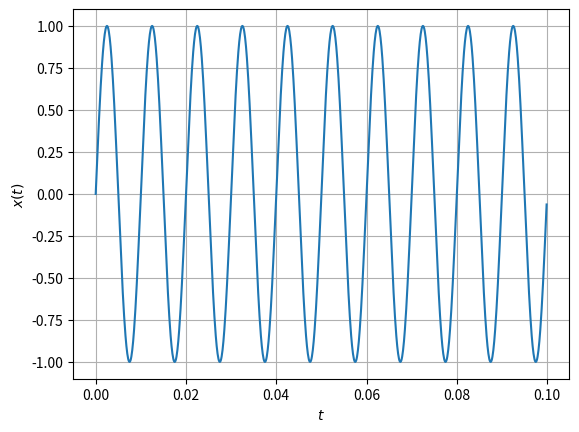
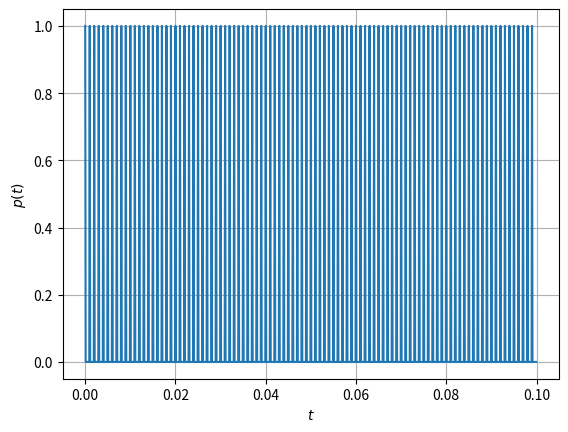
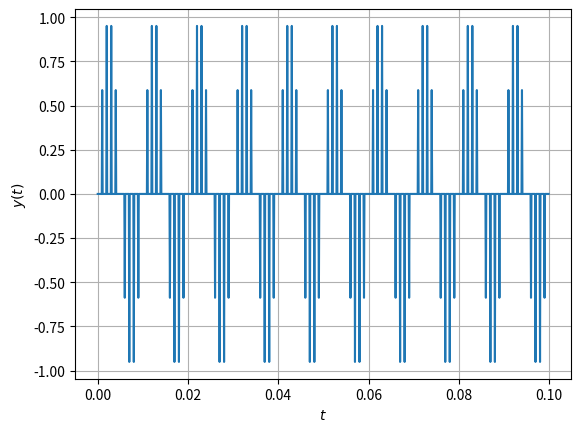
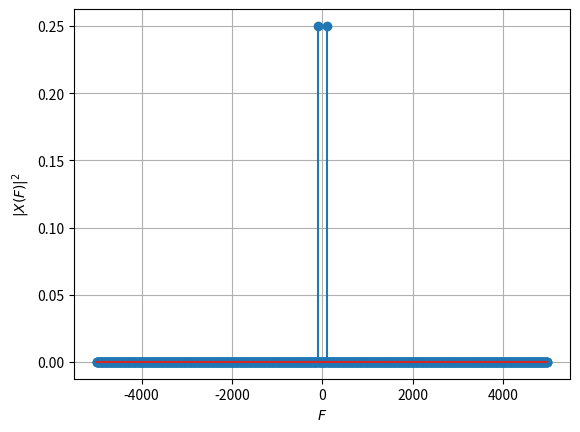
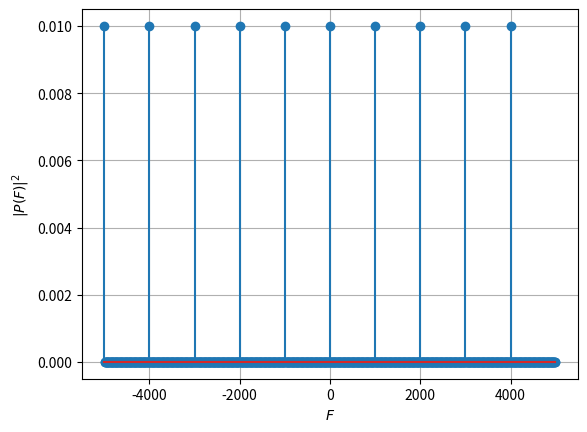
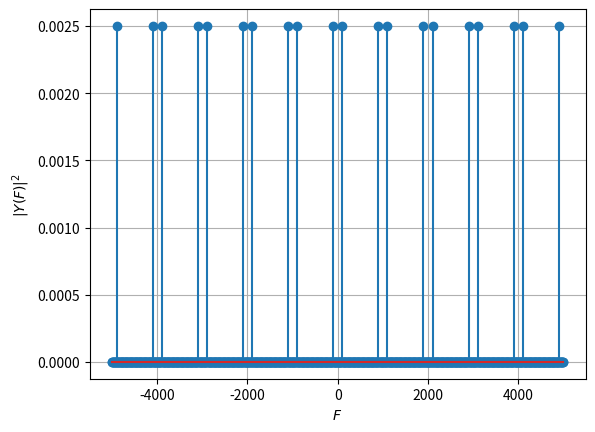
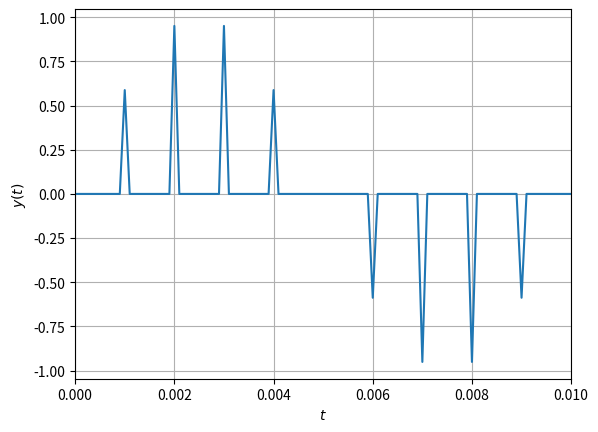
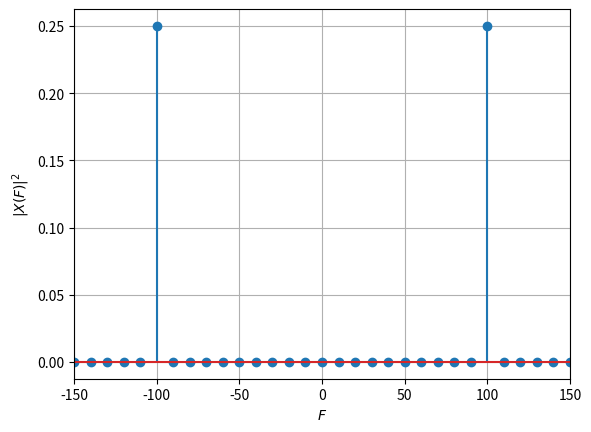
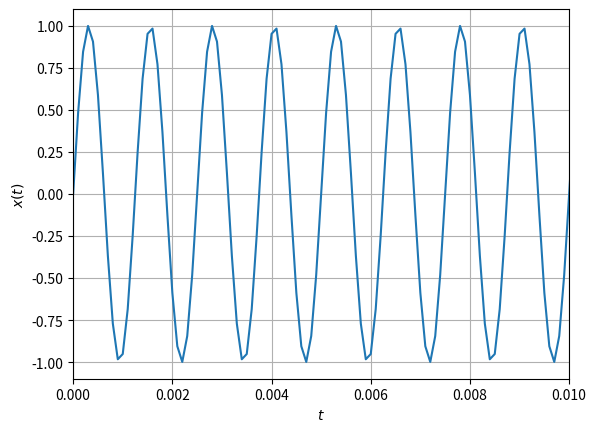
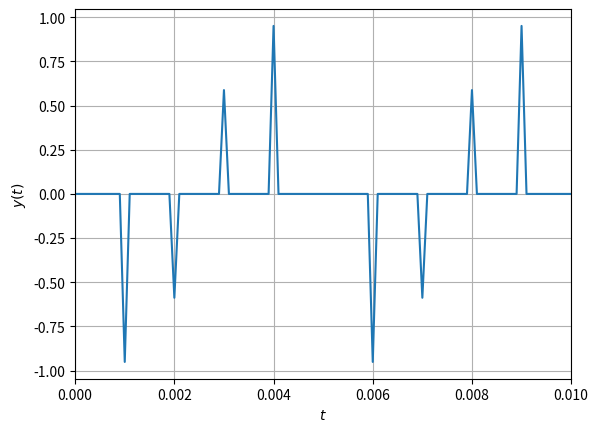
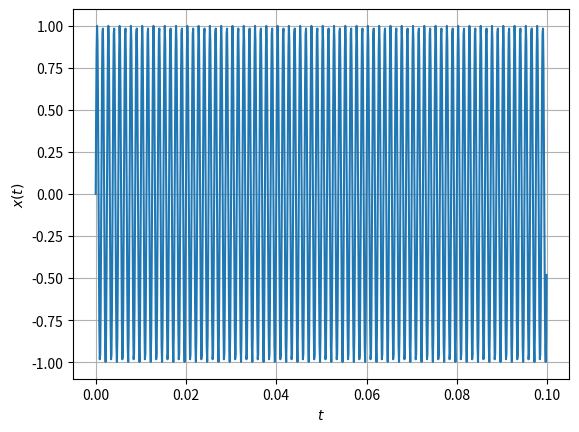
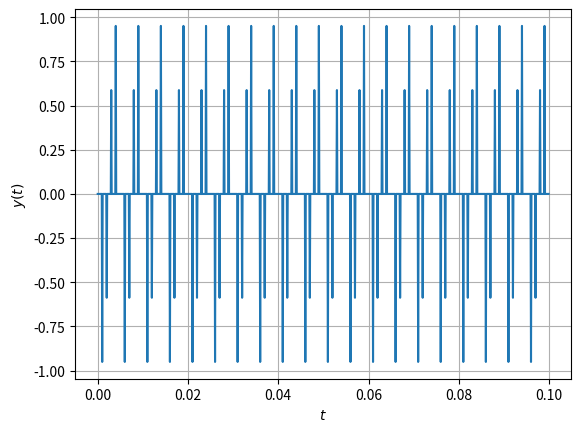
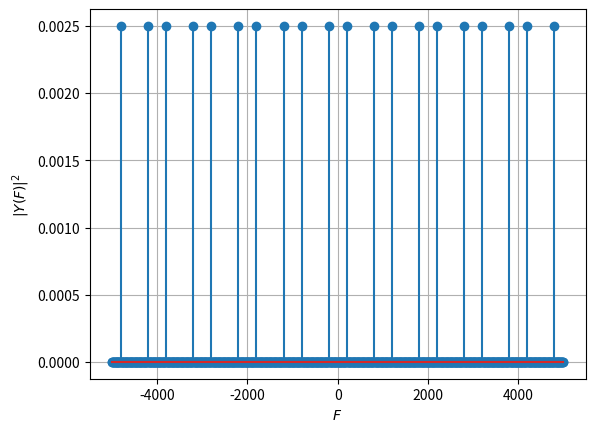
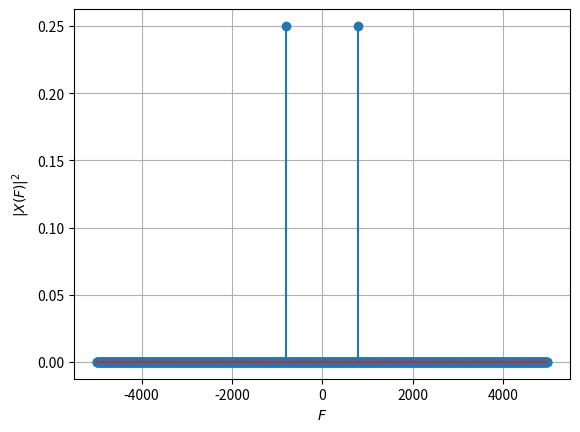
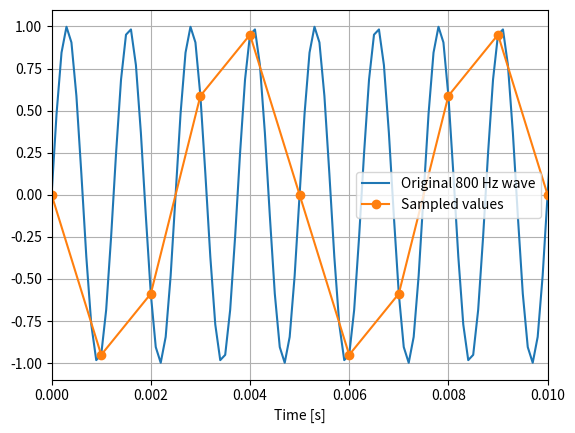
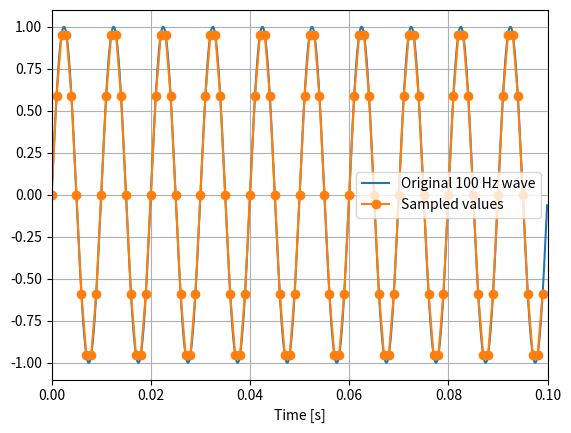

These figures' Python source, in order:
#!/usr/bin/env python
# coding: utf-8

# # CCE3206 - Digital Signal Processing
# ## Practical 1: The sampling theorem
# **Name:** Dave Galea
# **Student ID:** 0283404L

# ## Task 1

# In[16]:


import numpy as np

# simulate for 0.1 s, with 1000 samples
duration = 0.1
N = 1000
# t is a list of 1000 time samples in [0, 0.1)
t = np.linspace(0, duration, N, endpoint=False)

# x is the signal x(t) = sin(2πFt)
x = np.sin(2 * np.pi * 100 * t)

# period of pulse train
train_period = 10
# width of single pulse
pulse_width = 1
# p is a periodic pulse train
p = np.arange(N) % train_period < pulse_width

# y is the sampled sinusoid
y = x * p

# ## Task 2

# In[17]:


from scipy.fft import fft, fftfreq

# F is the list of frequencies for the DFT
F = fftfreq(N, duration / N)

# X(F) is the DFT of x(t)
X = fft(x) / N
# the power spectrum of X(F) is |X(F)|²
Xp = np.abs(X) ** 2

# Repeat for P(F) and Y(F):
P = fft(p) / N 
Pp = np.abs(P) ** 2 

Y = fft(y) / N
Yp = np.abs(Y) ** 2



# ## Task 3

# In[18]:


import matplotlib.pyplot as plt

# Plot x(t) against t
fig, ax = plt.subplots()
ax.plot(t, x)
ax.set_xlabel('$t$')
ax.set_ylabel('$x(t)$')
ax.grid(True)

# Repeat for p(t) and y(t)
fig, ax = plt.subplots()
ax.plot(t, p)
ax.set_xlabel('$t$')
ax.set_ylabel('$p(t)$')
ax.grid(True)

fig, ax = plt.subplots()
ax.plot(t, y)
ax.set_xlabel('$t$')
ax.set_ylabel('$y(t)$')
ax.grid(True)

# Plot |X(F)|^2 against F
fig, ax = plt.subplots()
ax.stem(F, Xp)
ax.set_xlabel('$F$')
ax.set_ylabel('$|X(F)|^2$')
ax.grid(True)

# Repeat for |P(F)|^2 and |Y(F)|^2
fig, ax = plt.subplots()
ax.stem(F, Pp)
ax.set_xlabel('$F$')
ax.set_ylabel('$|P(F)|^2$')
ax.grid(True)

fig, ax = plt.subplots()
ax.stem(F, Yp)
ax.set_xlabel('$F$')
ax.set_ylabel('$|Y(F)|^2$')
ax.grid(True)

plt.show()

# ## Task 4

# From the values set for the pulse train: 
# - The simulation sampling frequency is $F_{\text{sim}} = 1000/0.1 = 10{,}000$ Hz, (or 10kHz)
# 
# - The pulse train has a period of 10 simulation samples.
# 
# Therefore, the effective sampling frequency is:
# 
# $$
# F_s = \frac{10000}{10} = 1000 \text{ Hz}
# $$
# 
# This can be confirmed from the plot of $y(t)$ against $t$ by checking that consecutive sampling instants are present at a rate of 1000 Hz: 
# 

# In[19]:


fig, ax = plt.subplots()
ax.plot(t, y)
ax.set_xlabel('$t$')
ax.set_ylabel('$y(t)$')
ax.grid(True)
ax.set_xlim([0, 0.01])
plt.show()

# In the interval $0 \leq t < 0.01$ s, there are 10 sampling instants, spaced 0.001 s apart. Only eight spikes are visible because the samples at $t = 0$ s and $t = 0.005$ s have zero amplitude, where the sine wave crosses zero.
# 
# Since there are 10 samples in 0.01 seconds, the sampling frequency is $10 / 0.01 = 1000$ samples per second, confirming the calculated value of 1000 Hz.

# ## Task 5

# In[20]:



fig, ax = plt.subplots()
ax.stem(F, Xp)
ax.set_xlabel('$F$')
ax.set_ylabel('$|X(F)|^2$')
ax.set_xlim([-150, 150])
ax.grid(True)
plt.show()

for i in range(N):
    if Yp[i] > 0.0001:
        print("Frequency:", F[i], "Hz")
        print(f"Power: {Yp[i]:.4f}")

# As shown in the graph above, the power spectrum of the unsampled sine wave $x(t)$ has frequency components at $-100$ Hz and $+100$ Hz, each with power 0.25.
# 
# Since the range was quite large for the power spectrum of the sampled sine wave $y(t)$, I coded a simple for loop to print out the frequency components. These are printed above, however for clarity's sake, I repeated them below. 
# 
# The sampled sine wave $y(t)$ has frequency components at:
# 
# $\pm100$, $\pm900$, $\pm1100$, $\pm1900$, $\pm2100$, $\pm2900$, $\pm3100$, $\pm3900$, $\pm4100$ and $\pm4900$ Hz.
# 
# Each component has a plotted power of approximately 0.0025. To obtain the corrected power, we multiply by:
# 
# $$
# \left(\frac{F_{\text{sim}}}{F_s}\right)^2
# = \left(\frac{10000}{1000}\right)^2 = 100
# $$
# 
# Therefore, the corrected power of each component is:
# 
# $$
# 0.0025 \times 100 = 0.25
# $$

# ## Task 6

# #### Changing frequency and re-running simulation:

# In[21]:


# Change the sine wave to 800 Hz
x = np.sin(2 * np.pi * 800 * t)

# Sample the new sine wave
y = x * p

# Recalculate the power spectra
X = fft(x) / N
Xp = np.abs(X) ** 2

Y = fft(y) / N
Yp = np.abs(Y) ** 2


# Repeat task 5 :

# Time domain plots: 
fig, ax = plt.subplots()
ax.plot(t, x)
ax.set_xlabel('$t$')
ax.set_ylabel('$x(t)$')
ax.grid(True)
ax.set_xlim([0, 0.01])
plt.show()

fig, ax = plt.subplots()
ax.plot(t, y)
ax.set_xlabel('$t$')
ax.set_ylabel('$y(t)$')
ax.set_xlim([0, 0.01])
ax.grid(True)
plt.show()

fig, ax = plt.subplots()
ax.plot(t, x)
ax.set_xlabel('$t$')
ax.set_ylabel('$x(t)$')
ax.grid(True)
plt.show()

fig, ax = plt.subplots()
ax.plot(t, y)
ax.set_xlabel('$t$')
ax.set_ylabel('$y(t)$')
ax.grid(True)
plt.show()
# Power spectrum plots: 
fig, ax = plt.subplots()
ax.stem(F, Yp)
ax.set_xlabel('$F$')
ax.set_ylabel('$|Y(F)|^2$')
ax.grid(True)
plt.show()

fig, ax = plt.subplots()
ax.stem(F, Xp)
ax.set_xlabel('$F$')
ax.set_ylabel('$|X(F)|^2$')
ax.grid(True)
plt.show()

for i in range(N):
    if Xp[i] > 0.0001:
        print("Frequency:", F[i], "Hz")
        print(f"Power: {Xp[i]:.4f}")

print("==============")

for i in range(N):
    if Yp[i] > 0.0001:
        print("Frequency:", F[i], "Hz")
        print(f"Power: {Yp[i]:.4f}")

# #### Repeating of task 5: 
# The unsampled sine wave $x(t)$ has frequency components at
# $\pm800$ Hz, each with power 0.25
# 
# The sampled sine wave $y(t)$ has frequency components at:
# 
# $\pm200$, $\pm800$, $\pm1200$, $\pm1800$, $\pm2200$, $\pm2800$, $\pm3200$, $\pm3800$, $\pm4200$ and $\pm4800$ Hz.
# 
# Each component has a plotted power of approximately 0.0025. To obtain the corrected power, we multiply by:
# 
# $$
# \left(\frac{F_{\text{sim}}}{F_s}\right)^2
# = \left(\frac{10000}{1000}\right)^2 = 100
# $$
# 
# Therefore, the corrected power of each component is:
# 
# $$
# 0.0025 \times 100 = 0.25
# $$
# 
# #### Comments: 
# 
# What changed in this re-run simulation is the frequency of the sine wave from $100 Hz$ to $800Hz$; the sampling frequency remained the same ($1000 Hz$). 
# 
# The Nyquist frequency is half the sampling rate, therefore $500 Hz$; since the frequency of the sine wave is higher than the Nyquist frequency, **aliasing** occurs. This means that from the samples, the original signal cannot be reconstructed. This is exemplified by the plots below this markdown cell. 
# 
# In comparison, the original 100 Hz sine wave was below the Nyquist frequency, so aliasing did not occur.
# 

# In[22]:


fig, ax = plt.subplots()

ax.plot(t, x, label='Original 800 Hz wave')
ax.plot(t[p], y[p], 'o-', label='Sampled values')

ax.set_xlim([0, 0.01])
ax.set_xlabel('Time [s]')
ax.legend()
ax.grid(True)
plt.show()

x = np.sin(2 * np.pi * 100 * t)
y = x * p

fig, ax = plt.subplots()
ax.plot(t, x, label='Original 100 Hz wave')
ax.plot(t[p], y[p], 'o-', label='Sampled values')

ax.set_xlim([0, 0.1])
ax.set_xlabel('Time [s]')
ax.legend()
ax.grid(True)
plt.show()

# ## Task 7

# In[23]:


import matplotlib.pyplot as plt
# Return to a 100 Hz sine wave
x = np.sin(2 * np.pi * 100 * t)

# Increase the pulse width to 4 samples
pulse_width = 4
p = np.arange(N) % train_period < pulse_width

y = x * p

# Recalculate a power spectra
X = fft(x) / N
Xp = np.abs(X) ** 2

P = fft(p) / N
Pp = np.abs(P) ** 2

Y = fft(y) / N
Yp = np.abs(Y) ** 2


# Plot x(t) against t
fig, ax = plt.subplots()
ax.plot(t, x)
ax.set_xlabel('$t$')
ax.set_ylabel('$x(t)$')
ax.grid(True)

# Repeat for p(t) and y(t)
fig, ax = plt.subplots()
ax.plot(t, p)
ax.set_xlabel('$t$')
ax.set_ylabel('$p(t)$')
ax.grid(True)

fig, ax = plt.subplots()
ax.plot(t, y)
ax.set_xlabel('$t$')
ax.set_ylabel('$y(t)$')
ax.grid(True)

# Plot |X(F)|^2 against F
fig, ax = plt.subplots()
ax.stem(F, Xp)
ax.set_xlabel('$F$')
ax.set_ylabel('$|X(F)|^2$')
ax.grid(True)

# Repeat for |P(F)|^2 and |Y(F)|^2
fig, ax = plt.subplots()
ax.stem(F, Pp)
ax.set_xlabel('$F$')
ax.set_ylabel('$|P(F)|^2$')
ax.grid(True)

fig, ax = plt.subplots()
ax.stem(F, Yp)
ax.set_xlabel('$F$')
ax.set_ylabel('$|Y(F)|^2$')
ax.grid(True)

plt.show()

for i in range(N):
    if Yp[i] > 0.000001:
        print("Frequency:", F[i], "Hz")
        print(f"Power: {Yp[i]:.6f}")

# #### Repeating of task 5:
# 
# The unsampled sine wave $x(t)$ has frequency components at
# $\pm100$ Hz, each with power 0.25.
# 
# The sampled sine wave $y(t)$ has frequency components at:
# 
# $\pm100$, $\pm900$, $\pm1100$, $\pm1900$, $\pm2100$, $\pm2900$, $\pm3100$, $\pm3900$ and $\pm4100$ Hz.
# 
# The components have different plotted powers. To obtain the corrected powers, we multiply by:
# 
# $$
# \left(\frac{F_{\text{sim}}}{F_s}\right)^2
# = \left(\frac{10000}{1000}\right)^2 = 100
# $$
# 
# Therefore, the measured and corrected powers are:
# 
# | Frequency components (Hz) | Measured power per component | Corrected power per component |
# |---|---:|---:|
# | $\pm100$ | 0.040000 | 4.000000 |
# | $\pm900$, $\pm1100$ | 0.023680 | 2.368034 |
# | $\pm1900$, $\pm2100$ | 0.002500 | 0.250000 |
# | $\pm2900$, $\pm3100$ | 0.001320 | 0.131966 |
# | $\pm3900$, $\pm4100$ | 0.002500 | 0.250000 |
# 
# #### Comments:
# 
# Increasing the pulse width from 1 to 4 samples keeps each pulse on for four times longer. Therefore, $y(t)$ contains wider sections of the original sine wave, increasing the average power. 
# 
# The highest measured power of $y(t)$ increased from 0.0025 to 0.04, at $\pm100 Hz$. Since changing pulse width also changes how power is distributed, the frequency components now have different powers, unlike the one sample pulse case where they all had power 0.0025. The peaks at $\pm4900$ Hz also practically disappear.

# ## Task 8

# In[24]:


from scipy import signal 

# passband cut-off frequency
wp = 2 * np.pi * 500
# stopband edge frequency
ws = 2 * np.pi * 600
# maximum loss in passband (dB)
rp = 0.1
# minimum attenuation in stopband (dB)
rs = 60

# determine the order of the Chebyshev filter
[n, wn] = signal.cheb1ord(
    wp, ws, rp, rs, analog=True
)
# determine the transfer function
[bnorm, anorm] = signal.cheby1(n, rp, 1, analog=True)
# determine the response of the filter
[w, h] = signal.freqs(bnorm, anorm)

# plot the response
fig, ax = plt.subplots()
ax.semilogx(wn * w, 20 * np.log10(abs(h )))
ax.set_xlabel('$\\omega$')
ax.set_ylabel('$|H(\\omega)|$ [dB]')
ax.grid(True)
plt.show()

# ## Task 9

# In[25]:


# Change the sine wave to 400 Hz
x = np.sin(2 * np.pi * 400 * t)

# Reset the pulse width to 1 sample
pulse_width = 1
p = np.arange(N) % train_period < pulse_width

# Recalculate the sampled signal
y = x * p

# In[26]:


# simulate the filter operation
tr, r, state = signal.lsim((bnorm, anorm), U=y, T=wn * t)

# plot x(t) and r(t)
fig, ax = plt.subplots()
ax.plot(t, x, label='$x(t)$')
ax.plot(t, train_period * r, label='$r(t)$')
ax.set_xlabel('$t$')
ax.legend(loc='best', framealpha=1)
ax.grid(True)
plt.show()

# Phase 1: startup
fig, ax = plt.subplots()
ax.plot(t, x, label='$x(t)$')
ax.plot(t, train_period * r, label='$r(t)$')
ax.set_xlim([0, 0.01])
ax.set_title('Phase 1: Startup')
ax.set_xlabel('$t$')
ax.legend()
ax.grid(True)
plt.show()

# Phase 2: settling
fig, ax = plt.subplots()
ax.plot(t, x, label='$x(t)$')
ax.plot(t, train_period * r, label='$r(t)$')
ax.set_xlim([0.01, 0.04])
ax.set_title('Phase 2: Settling')
ax.set_xlabel('$t$')
ax.legend()
ax.grid(True)
plt.show()

# Phase 3: steady operation
fig, ax = plt.subplots()
ax.plot(t, x, label='$x(t)$')
ax.plot(t, train_period * r, label='$r(t)$')
ax.set_xlim([0.04, 0.05])
ax.set_title('Phase 3: Steady operation')
ax.set_xlabel('$t$')
ax.legend()
ax.grid(True)
plt.show()

# #### Comments:
# 
# During startup, the reconstructed signal $r(t)$ is initially close to zero before its amplitude begins to increase.
# 
# During settling, its amplitude briefly exceeds that of the original signal, then gradually settles to approximately the same amplitude. It's amplitude also sometimes dips below that of the original signal at times.
# 
# During steady operation, $r(t)$ has approximately the same amplitude and frequency as the original 400 Hz sine wave. However, the peaks do not line up exactly, showing that the filter introduces a phase shift.
# 
# Since 400 Hz is within the filter's passband of 500 Hz, the original sine wave is able to be recovered; albeit with a phase shift.

# ## Task 10

# In[27]:


# Change the sine wave to 600 Hz
x = np.sin(2 * np.pi * 600 * t)

# Reset the pulse width to 1 sample
pulse_width = 1
p = np.arange(N) % train_period < pulse_width

# Recalculate the sampled signal
y = x * p

# Simulate the filter operation
tr, r, state = signal.lsim((bnorm, anorm), U=y, T=wn * t)

# Plot x(t) and r(t)
fig, ax = plt.subplots()
ax.plot(t, x, label='$x(t)$')
ax.plot(t, train_period * r, label='$r(t)$')
ax.set_xlabel('$t$')
ax.legend(loc='best', framealpha=1)
ax.grid(True)
plt.show()

# Phase 1: startup
fig, ax = plt.subplots()
ax.plot(t, x, label='$x(t)$')
ax.plot(t, train_period * r, label='$r(t)$')
ax.set_xlim([0, 0.01])
ax.set_title('Phase 1: Startup')
ax.set_xlabel('$t$')
ax.legend()
ax.grid(True)
plt.show()

# Phase 2: settling
fig, ax = plt.subplots()
ax.plot(t, x, label='$x(t)$')
ax.plot(t, train_period * r, label='$r(t)$')
ax.set_xlim([0.01, 0.04])
ax.set_title('Phase 2: Settling')
ax.set_xlabel('$t$')
ax.legend()
ax.grid(True)
plt.show()

# Phase 3: steady operation
fig, ax = plt.subplots()
ax.plot(t, x, label='$x(t)$')
ax.plot(t, train_period * r, label='$r(t)$')
ax.set_xlim([0.04, 0.05])
ax.set_title('Phase 3: Steady operation')
ax.set_xlabel('$t$')
ax.legend()
ax.grid(True)
plt.show()

# #### Comments:
# 
# The startup and settling phases are very similar to those of task 9, with initial amplitude of the reconstructed signal close to 0 during startup, and the settling phase having some larger or smaller peaks in amplitude compared to the original signal. 
# 
# Although the filter in task 9 introduced a phase shift, the original and reconstructed signals oscillated at the same speed; this is not the case for task 10. The output oscillates more slowly than the original 600 Hz sine wave. Sampling at 1000 Hz introduces an aliased component at $1000 - 600 = 400$ Hz.
# 
# We can show this by generating a 400 Hz signal, and overlapping it with the filtered signal, to verify similar oscillation frequency. This is done in the graph below this markdown cell. The phase is adjusted so that the peaks align and the focus of the graph goes to the frequency of oscillation. 
# 
# In Task 9, the filter approximately recovered the original 400 Hz signal. In Task 10, the output is approximately 400 Hz even though the original signal is 600 Hz, so reconstruction is unsuccessful.

# In[28]:


comparison = np.cos(2 * np.pi * 400 * (t - 0.0421))

fig, ax = plt.subplots()
ax.plot(t, comparison, label='400 Hz wave')
ax.plot(t, train_period * r, label='Filtered output')
ax.set_xlim([0.04, 0.05])
ax.set_xlabel('t')
ax.legend()
ax.grid(True)
plt.show()
